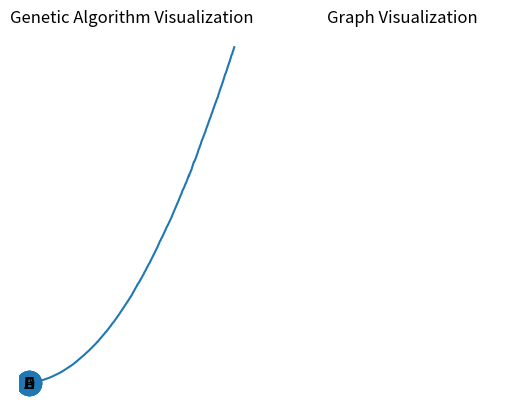

Generate this figure with matplotlib:
import matplotlib.pyplot as plt
import networkx as nx
import numpy as np

def fitness_function(x):
    return x**2

def create_population(size):
    return np.random.uniform(low=-10, high=10, size=size)

def tournament_selection(population, fitness, k):
    selected = np.random.choice(population.shape[0], k, replace=False)
    best = selected[np.argmax(fitness[selected])]
    return population[best]

def crossover(parents):
    return (parents[0] + parents[1])/2

def mutation(offspring):
    return offspring + np.random.uniform(-1, 1)

def run_genetic_algorithm(population_size, num_generations, k=3, elitism=0.1):
    best_solutions = []
    population = create_population(population_size)
    for generation in range(num_generations):
        fitness = fitness_function(population)
        best_solution = np.max(fitness)
        best_solutions.append(best_solution)
        new_population = []
        num_elites = int(elitism * population_size)
        elites = population[np.argsort(fitness)[-num_elites:]]
        new_population.extend(elites)
        for i in range(population_size - num_elites):
            parents = [tournament_selection(population, fitness, k) for _ in range(2)]
            offspring_crossover = crossover(parents)
            offspring_mutation = mutation(offspring_crossover)
            new_population.append(offspring_mutation)
        population = np.array(new_population)
    return best_solutions

population_size = 100
num_generations = 500
best_solutions = run_genetic_algorithm(population_size, num_generations)

plt.subplot(1, 2, 1)
plt.plot(best_solutions)
plt.title("Genetic Algorithm Visualization")
plt.xlabel("Generation")
plt.ylabel("Best Solution")

G = nx.Graph()
G.add_edges_from([(0, 1), (1, 2), (2, 3), (3, 4)])
pos = nx.spring_layout(G)
nx.draw(G, pos)
labels = {0: 'A', 1: 'B', 2: 'C', 3: 'D', 4: 'E'}
nx.draw_networkx_labels(G, pos, labels)

plt.subplot(1, 2, 2)
plt.title("Graph Visualization")
plt.axis('off')

plt.show()
